5-way image classification set "eye-classification" from GitHub (khangpd15/BACK_END_AI_LACMAT); label vocabulary: esotropia, exotropia, hypertropia, hypotropia, normal.

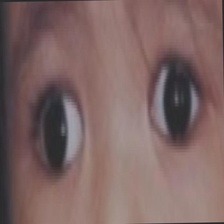
Label: exotropia

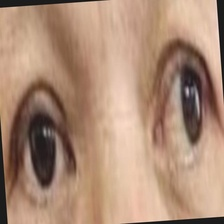
Label: exotropia

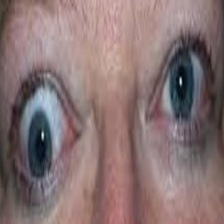
Label: hypotropia

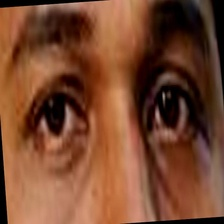
Label: normal

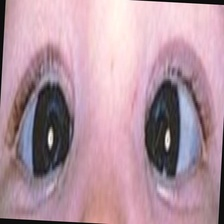
Label: esotropia

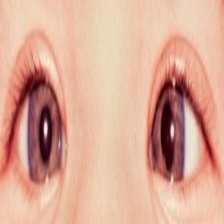
Label: esotropia
